Photos from the image-classification dataset "Parkinsons-disease-prediction-using-CNN-main" in the GitHub repository AmanK1203/Parkinsons-disease. Its 2 classes are: healthy, Parkinsons.

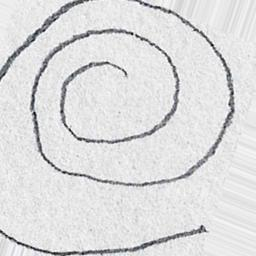
Label: healthy

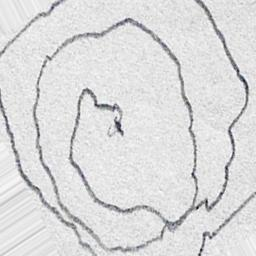
Label: Parkinsons

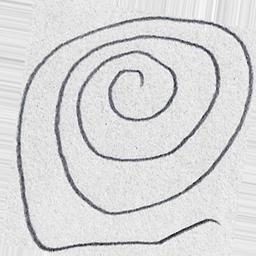
Label: healthy

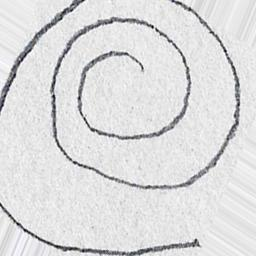
Label: healthy

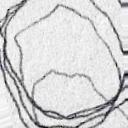
Label: Parkinsons

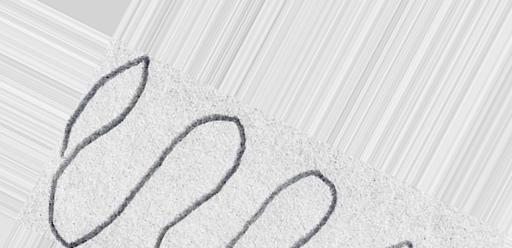
Label: Parkinsons
